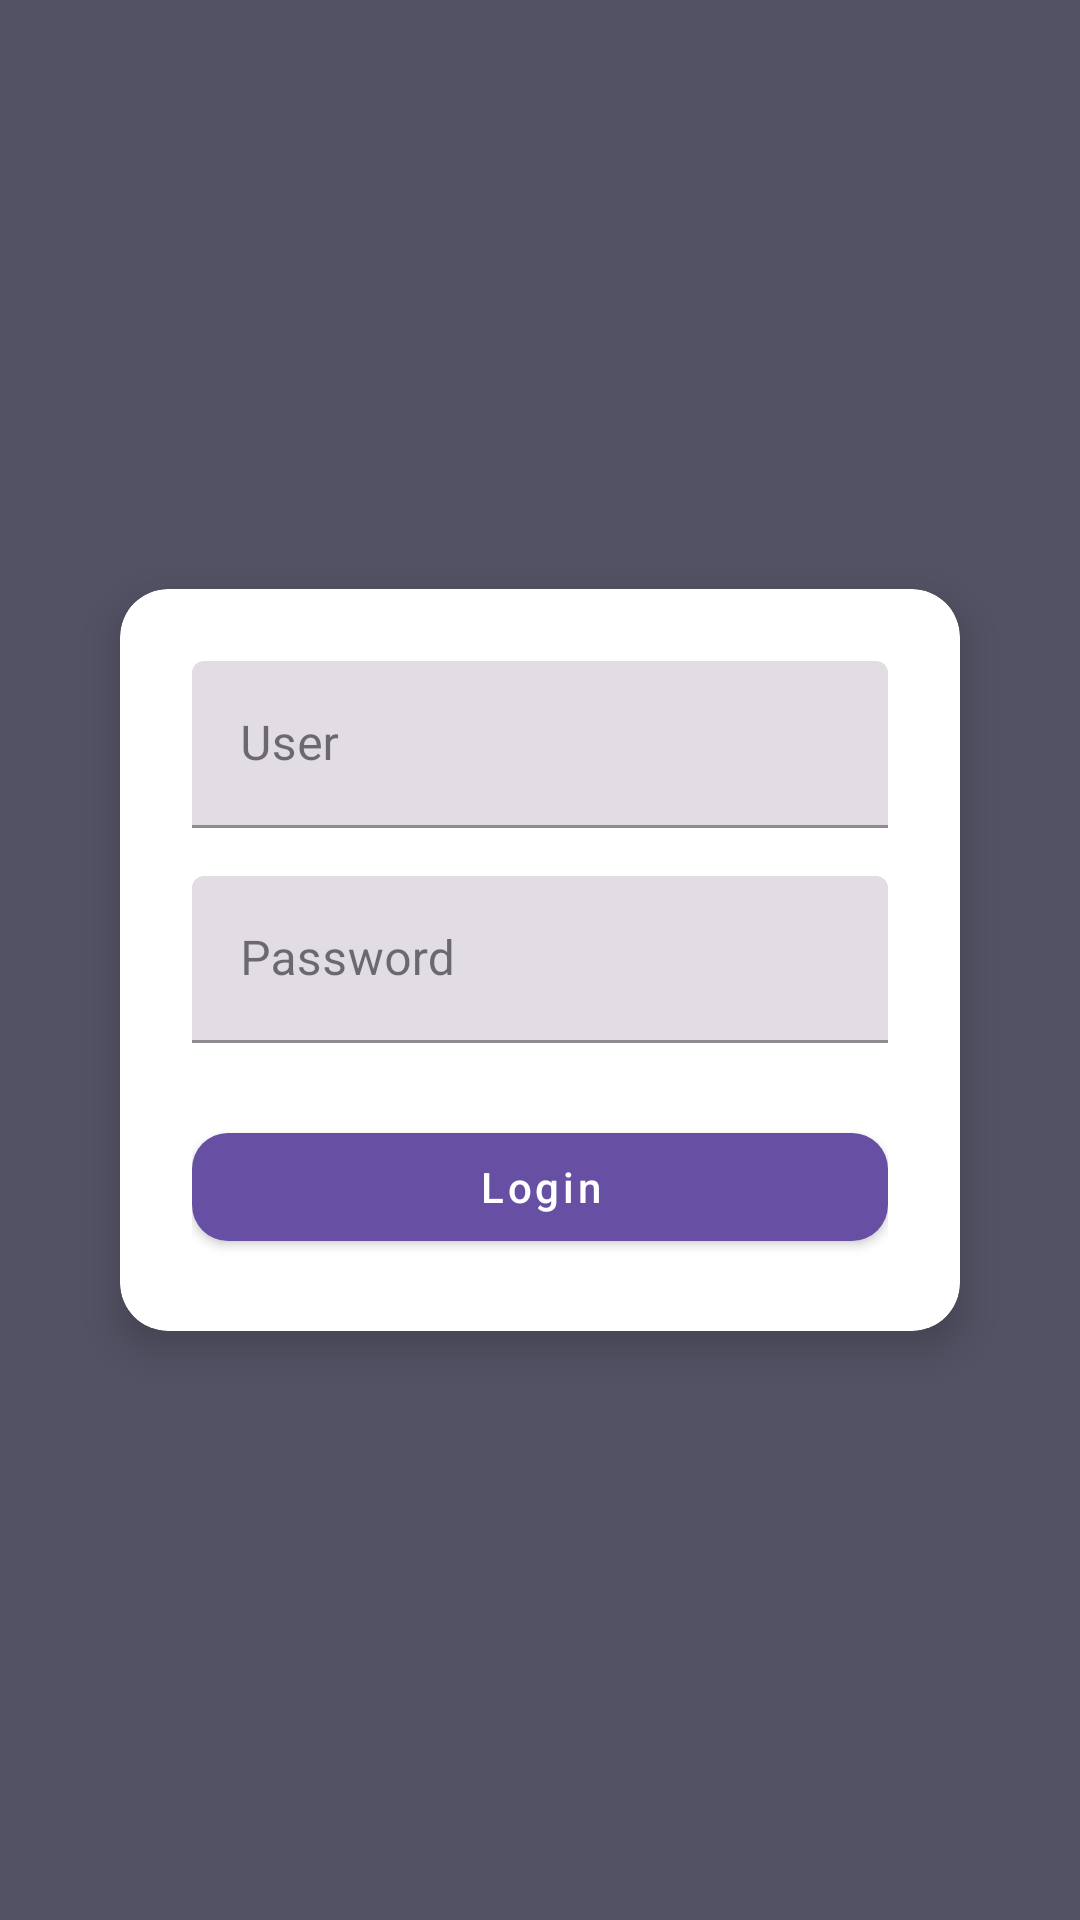

Produce the Android XML layout that renders to this screen, including the resource entries it uses.
<!-- AndroidManifest.xml: application theme Theme.NoveLight -->
<!-- res/layout/fragment_login.xml -->
<?xml version="1.0" encoding="utf-8"?>
<layout xmlns:android="http://schemas.android.com/apk/res/android"
    xmlns:app="http://schemas.android.com/apk/res-auto">

    <androidx.constraintlayout.widget.ConstraintLayout
        android:layout_width="match_parent"
        android:layout_height="match_parent"
        android:padding="24dp"
        android:background="@color/background_Color"
        xmlns:tools="http://schemas.android.com/tools"
        tools:context=".fragments.config.sign.LoginFragment">

        <androidx.cardview.widget.CardView
            android:id="@+id/loginCard"
            android:layout_width="0dp"
            android:layout_height="wrap_content"
            android:layout_margin="16dp"
            app:cardCornerRadius="16dp"
            app:cardElevation="8dp"
            app:layout_constraintTop_toTopOf="parent"
            app:layout_constraintBottom_toBottomOf="parent"
            app:layout_constraintStart_toStartOf="parent"
            app:layout_constraintEnd_toEndOf="parent">

            <LinearLayout
                android:layout_width="match_parent"
                android:layout_height="wrap_content"
                android:orientation="vertical"
                android:padding="24dp">

                <com.google.android.material.textfield.TextInputLayout
                    android:id="@+id/textFieldUser"
                    android:layout_width="match_parent"
                    android:layout_height="wrap_content"
                    android:hint="@string/user"
                    style="@style/Widget.MaterialComponents.TextInputLayout.FilledBox">

                    <com.google.android.material.textfield.TextInputEditText
                        android:id="@+id/inputUser"
                        android:layout_width="match_parent"
                        android:layout_height="wrap_content" />
                </com.google.android.material.textfield.TextInputLayout>

                <View
                    android:layout_width="match_parent"
                    android:layout_height="16dp" />

                <com.google.android.material.textfield.TextInputLayout
                    android:id="@+id/textFieldPassword"
                    android:layout_width="match_parent"
                    android:layout_height="wrap_content"
                    android:hint="@string/password"
                    style="@style/Widget.MaterialComponents.TextInputLayout.FilledBox">

                    <com.google.android.material.textfield.TextInputEditText
                        android:id="@+id/inputPassword"
                        android:layout_width="match_parent"
                        android:layout_height="wrap_content"
                        android:inputType="textPassword" />
                </com.google.android.material.textfield.TextInputLayout>

                <View
                    android:layout_width="match_parent"
                    android:layout_height="24dp" />

                <com.google.android.material.button.MaterialButton
                    android:id="@+id/loginButton"
                    android:layout_width="match_parent"
                    android:layout_height="wrap_content"
                    android:text="Login"
                    android:textAllCaps="false"
                    style="@style/Widget.MaterialComponents.Button"
                    app:cornerRadius="12dp" />

            </LinearLayout>
        </androidx.cardview.widget.CardView>

    </androidx.constraintlayout.widget.ConstraintLayout>
</layout>
<!-- resources referenced by this layout -->
<resources>
  <color name="background_Color">#525264</color>
  <string name="password">Password</string>
  <string name="user">User</string>
  <style name="Theme.NoveLight" parent="Base.Theme.NoveLight" />
  <style name="Base.Theme.NoveLight" parent="Theme.Material3.DayNight.NoActionBar">
          
          
      </style>
</resources>
